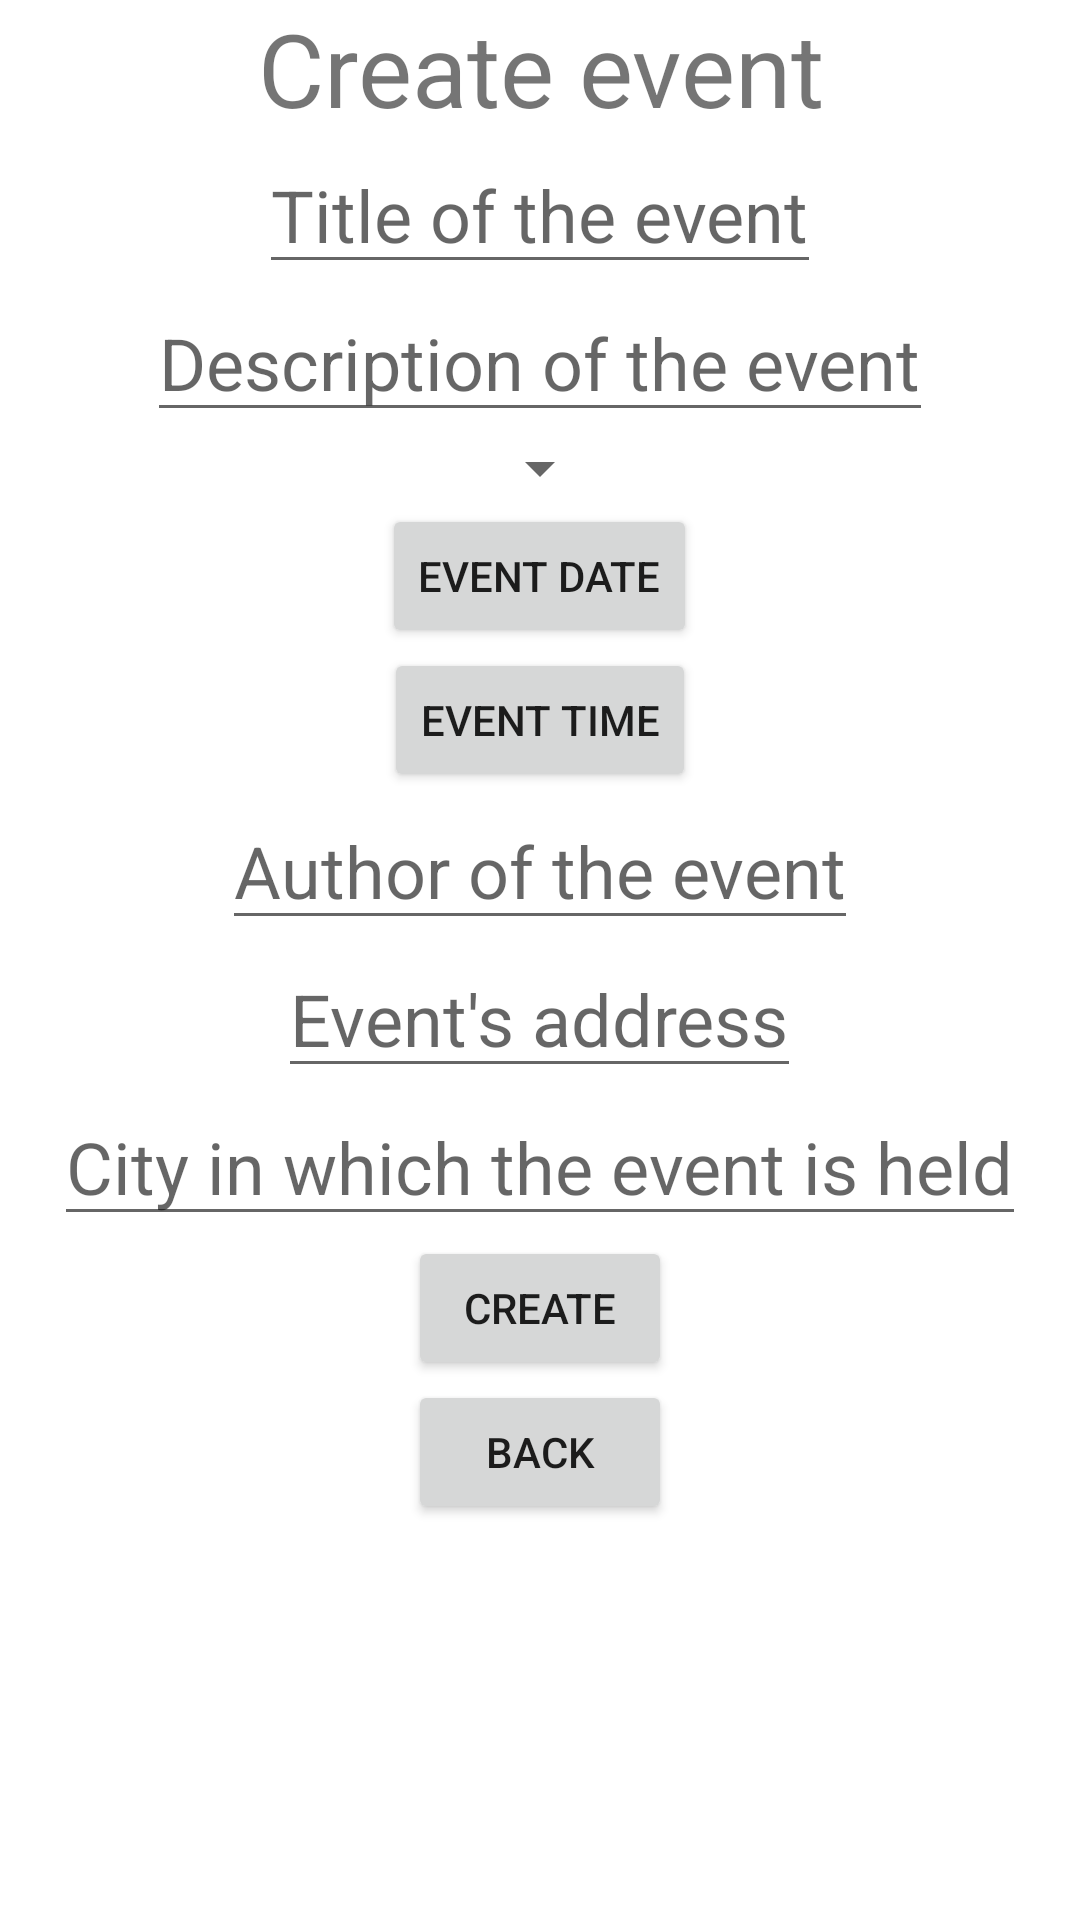

Write the Android layout XML for this screen, with the resource values it uses.
<!-- AndroidManifest.xml: application theme Theme.EventBuddy -->
<!-- res/layout/activity_create_event.xml -->
<?xml version="1.0" encoding="utf-8"?>
<LinearLayout xmlns:android="http://schemas.android.com/apk/res/android"
    xmlns:tools="http://schemas.android.com/tools"
    android:layout_width="match_parent"
    android:layout_height="match_parent"
    android:gravity="center_horizontal"
    android:orientation="vertical"
    tools:context=".CreateEvent">

    <TextView
        android:layout_width="wrap_content"
        android:layout_height="wrap_content"
        android:gravity="center"
        android:text="@string/create_event_title"
        android:textSize="34sp" />

    <EditText
        android:id="@+id/titleEditText"
        android:layout_width="wrap_content"
        android:layout_height="wrap_content"
        android:hint="@string/event_title_edit_text"
        android:inputType="textPersonName"
        android:textSize="24sp"
        android:autofillHints="" />

    <EditText
        android:id="@+id/descriptionEditText"
        android:layout_width="wrap_content"
        android:layout_height="wrap_content"
        android:hint="@string/event_description_edit_text"
        android:inputType="textPersonName"
        android:textSize="24sp"
        android:autofillHints="" />

    <Spinner
        android:layout_width="wrap_content"
        android:layout_height="wrap_content"
        android:id="@+id/eventTypeSpinner" />

    <Button
        android:id="@+id/dateButton"
        android:layout_width="wrap_content"
        android:layout_height="wrap_content"
        android:text="@string/event_date" />

    <Button
        android:id="@+id/timeButton"
        android:layout_width="wrap_content"
        android:layout_height="wrap_content"
        android:text="@string/event_time" />

    <EditText
        android:id="@+id/authorEditText"
        android:layout_width="wrap_content"
        android:layout_height="wrap_content"
        android:hint="@string/event_author_edit_text"
        android:inputType="textPersonName"
        android:textSize="24sp"
        android:autofillHints="" />

    <EditText
        android:id="@+id/addressEditText"
        android:layout_width="wrap_content"
        android:layout_height="wrap_content"
        android:hint="@string/event_address_edit_text"
        android:inputType="textPersonName"
        android:textSize="24sp"
        android:autofillHints="" />

    <AutoCompleteTextView
        android:id="@+id/cityEditText"
        android:layout_width="wrap_content"
        android:layout_height="wrap_content"
        android:hint="@string/event_city_edit_text"
        android:inputType="textPersonName"
        android:textSize="24sp"
        android:autofillHints="" />

    <Button
        android:id="@+id/createEventButton"
        android:layout_width="wrap_content"
        android:layout_height="wrap_content"
        android:text="@string/create_event" />

    <Button
        android:id="@+id/backButton"
        android:layout_width="wrap_content"
        android:layout_height="wrap_content"
        android:text="@string/back_button" />
</LinearLayout>
<!-- resources referenced by this layout -->
<resources>
  <string name="back_button">Back</string>
  <string name="create_event">Create</string>
  <string name="create_event_title">Create event</string>
  <string name="event_address_edit_text">Event\'s address</string>
  <string name="event_author_edit_text">Author of the event</string>
  <string name="event_city_edit_text">City in which the event is held</string>
  <string name="event_date">Event date</string>
  <string name="event_description_edit_text">Description of the event</string>
  <string name="event_time">Event time</string>
  <string name="event_title_edit_text">Title of the event</string>
  <style name="Theme.EventBuddy" parent="Theme.MaterialComponents.DayNight.NoActionBar">
          
          <item name="colorPrimary">@color/purple_500</item>
          <item name="colorPrimaryVariant">@color/purple_700</item>
          <item name="colorOnPrimary">@color/white</item>
          
          <item name="colorSecondary">@color/teal_200</item>
          <item name="colorSecondaryVariant">@color/teal_700</item>
          <item name="colorOnSecondary">@color/black</item>
          
          <item name="android:statusBarColor" tools:targetApi="l">?attr/colorPrimaryVariant</item>
          
      </style>
  <!-- not gathered from this repository: default colours our renderer supplied (Android Studio template values) -->
  <color name="purple_500">#FF6200EE</color>
  <color name="purple_700">#FF3700B3</color>
  <color name="teal_200">#FF03DAC5</color>
  <color name="teal_700">#FF018786</color>
  <color name="black">#FF000000</color>
  <color name="white">#FFFFFFFF</color>
</resources>
